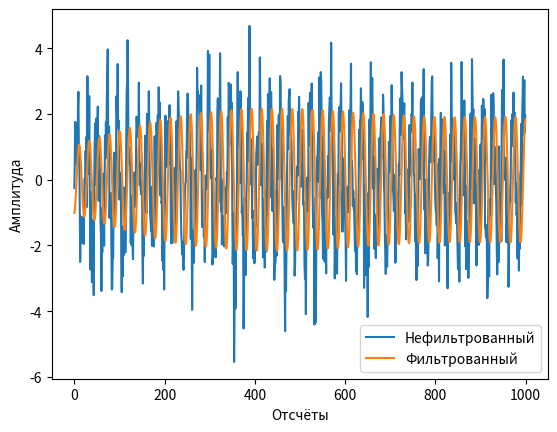
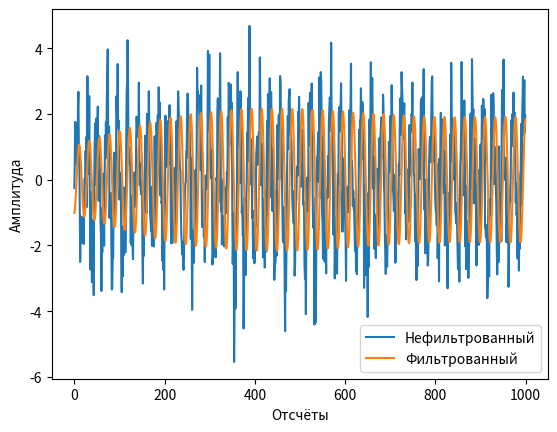

Reproduce these figures in Python, in order.
# Const
delta_T = 1/9000
N = 2000
q = 3


def recursive_transfer_function(z, fn=0, fv=1):
    """
    Генерирует теоритически заданный аналоговый прототип ПФ фильтра Баттерворта
    соответственно входным данным

    :z: оператор передаточной функции
    :fn: Нижняя граница частоты среза фильтра
    :fv: Верхняя граница частоты среза фильтра
    :returns: расчитанную передаточную функцию
    """
    import numpy as np

    fn = fn * 2 * np.pi
    fv = fv * 2 * np.pi

    # Вводим константы
    gamma = 1/np.tan((delta_T/2) * (fv - fn))
    zeta = np.cos((delta_T/2) * (fv + fn))/np.cos((delta_T/2) * (fv - fn))

    # Осуществляем замену переменной р из ФНЧ в ПФ
    changed_p = gamma * (((z**2) - 2 * zeta * z + 1)/((z**2) - 1))

    # Записываем передаточную функцию фильтра Баттерворта 2-ого порядка
    calculated_transfer_function = 1/((changed_p**2) + 1.41421 * changed_p + 1)

    return calculated_transfer_function


def generate_recursive_filter(z, fn=0, fv=1):
    """
    Генерирует рекурсивный фильтр с заданными параметрами и его коэффициенты

    :z: оператор передаточной функции
    :fn: Нижняя граница частоты среза фильтра 
    :fv: Верхняя граница частоты среза фильтра
    :returns: Теоритический фильтр по аналоговой передаточной функции
    :returns: Alpha коэффициенты фильтра
    :returns: Beta коэффициенты фильтра
    """
    import numpy as np

    # Преобразовываем частоты для правильной работы
    fn = fn * 2 * np.pi
    fv = fv * 2 * np.pi

    gamma = 1/np.tan((delta_T/2) * (fv - fn))
    zeta = np.cos((delta_T/2) * (fv + fn))/np.cos((delta_T/2) * (fv - fn))

    # переменные используемые по формуле
    filter_order = 2
    order_number = 1

    # Непосредственно генерируем фильтр
    alphas = []
    betas = []
    our_filter = 1
    a_constants = [1, -2 * np.cos(((2 * order_number + filter_order - 1)/(2 * filter_order)) * np.pi), 1]

    current_betta = [1, 0, -2, 0, 1]

    current_alpha = [gamma**2 * a_constants[0] + gamma * a_constants[1] + a_constants[2],
             -4 * gamma**2 * zeta * a_constants[0] - 2 * gamma * zeta * a_constants[1],
             4 * gamma**2 * zeta**2 * a_constants[0] + 2 * gamma**2 * a_constants[0] - 2 * a_constants[2],
             -4 * gamma**2 * zeta * a_constants[0] + 2 * gamma * zeta * a_constants[1],
             gamma**2 * a_constants[0] - gamma * a_constants[1] + a_constants[2]]

    our_filter = our_filter * ((current_betta[0] * z**4 + current_betta[1] * z**3 + current_betta[2] * z**2 + current_betta[3] * z + current_betta[4])/ \
        (current_alpha[0] * z**4 + current_alpha[1] * z**3 + current_alpha[2] * z**2 + current_alpha[3] * z + current_alpha[4]))
    alphas.append(np.array(current_alpha)/current_alpha[0])
    betas.append(np.array(current_betta)/current_alpha[0])

    return np.array(our_filter), np.array(alphas), np.array(betas)


def signal_generate(time, harmonics):
    """ 
    Генерирует сигнал с заданными параметрами

    :harmonics: гармоники сигнала в виде словаря {амплитуда:частота} для каждой гармоники
    :time: отсчёты по х-оси
    :returns: сигнал с заданными параметрами
    """
    from numpy import sin, pi, zeros

    generated_signal = zeros(len(time))

    for ind, harmonic in enumerate(harmonics):
        generated_signal += harmonic * sin(2 * pi * harmonics[harmonic] * time)

    return generated_signal 


def compare_signals(regular_signal, filtered_signal, plot_range, shift_point):
    """
    Строит график сигнала и его АЧХ. Как бы показывает разницу между сигналами на графике 

    :regular_signal: обычный сигнал
    :filter_signal: фильтрованный сигнал
    :shift_point: Точка сдвига фильтрованного сигнала. Нужна чтобы убрать задержку и было легче сравнить
    сигналы
    plot_range: отрезок на котором будет построен график
    """
    import matplotlib.pyplot as plt
    import numpy as np

    plt.figure()
    plt.plot(plot_range, regular_signal[plot_range], label='Нефильтрованный') 
    plt.plot(plot_range, filtered_signal[np.array(plot_range) + shift_point], label='Фильтрованный')
    plt.xlabel('Отсчёты')
    plt.ylabel('Амплитуда')
    plt.legend()


def signal_plot(input_signal):
    """
    Строит график сигнала и амплитудного спектра

    :input_signal: входной сигнал
    """
    import matplotlib.pyplot as plt
    import numpy as np

    # Вычисляем частоту сигнала
    k = np.arange(0, int(len(input_signal)/2), 1)
    frequency = k/(int(len(input_signal)) * delta_T)
    
    # Строим сигнал
    plt.figure()
    plt.xlabel('Отсчёты')
    plt.ylabel('Амплитуда')
    plt.plot(frequency, input_signal[:int(N/2)])


def signal_filtration_with_recursive_filter(signal_to_filter, A_coef, B_coef):
    """
    Фильтрация сигнала с помощью рекурсивного фильтра

    :signal_to_filter: сигнал, который нужно отфильтровать
    :A_coef: Alpha коэффициенты фильтра
    :B_coef: Beta коэффициенты фильтра
    :return: Фильтрованный сигнал
    """
    import numpy as np

    filtered_signal = []
    # Итерация по отсчётам сигнала
    for current_count in range(0, len(signal_to_filter)):
        filtered_signal.append(0)
        # Итариция по коэффициентам beta конкретного каскада
        for current_beta_coefficient in range(0, len(B_coef)):
            if current_count - current_beta_coefficient >= 0:
                filtered_signal[current_count] += B_coef[current_beta_coefficient] * \
                                       signal_to_filter[current_count - current_beta_coefficient]
        # Итерация по коэффициентам alpha конкретного каскада
        for current_alpha_coefficient in range(1, len(A_coef)):
            if current_count - current_alpha_coefficient >= 0:
                filtered_signal[current_count] -= A_coef[current_alpha_coefficient] * \
                                       filtered_signal[current_count - current_alpha_coefficient]

    return np.array(filtered_signal)

def main():
    import numpy as np
    import matplotlib.pyplot as plt

    # Задаём характерестики сигнала, который будем генерировать
    A1 = 3
    A2 = 2

    f1 = 200
    f2 = 400.33

    signal_discritisation = np.linspace(0, N-1, N) * delta_T

    # Генерируем сигналы
    lambd = 1
    signal_in_bandwith = signal_generate(signal_discritisation, {A2:f2})
    signal_out_of_bandwith = signal_generate(signal_discritisation, {A1:f1})
    gaussian_noise_signal = signal_in_bandwith + lambd * np.random.normal(0, 1, N)

    # Вычисляем частоту
    k = np.linspace(0, q, q)
    frequency = k/(q * delta_T)

    # Генереируем фильтр
    A_coef = np.array([1, -3.8261594180878564230852134642191231250762939453125, 5.64021677662502707306657612207345664501190185546875, 
-3.788568424693382841184075005003251135349273681640625, 
0.98044753188059352577710114928777329623699188232421875])
    B_coef = np.array([0.0000482615212977725109556002835997645661336719058454036712646484375, 0, -0.000096523042595545021911200567199529132267343811690807342529296875,0, 0.0000482615212977725109556002835997645661336719058454036712646484375])
    
    xk = 0
    xk_1 = 0
    xk_2 = 0
    xk_3 = 0
    xk_4 = 0

    yk = 0
    yk_1 = 0
    yk_2 = 0
    yk_3 = 0
    yk_4 = 0

    filtered_gaussian_noise_signal = []
    for number in range(0, len(gaussian_noise_signal)):            
        xk_4 = xk_3
        xk_3 = xk_2
        xk_2 = xk_1
        xk_1 = xk

        xk = gaussian_noise_signal[number]

        yk_4 = yk_3
        yk_3 = yk_2
        yk_2 = yk_1
        yk_1 = yk
        yk = B_coef[0] * xk + B_coef[2] * xk_2 + B_coef[4] * xk_4 - A_coef[1] * yk_1 - A_coef[2] * yk_2 - A_coef[3] * yk_3 - A_coef[4] * yk_4
        filtered_gaussian_noise_signal.append(yk)
    filtered_gaussian_noise_signal = np.array(filtered_gaussian_noise_signal)


    # Выставляем точку смещения фильтрованного сигнала и длинну выборки, которая будет выводиться
    shift_point = 220
    range_start = 0
    range_stop = 1000
    plot_range = range(range_start, range_stop)

    # # Фильтруем сигнал без помех и строим графики
    # filtered_usuall_signal = signal_filtration_with_recursive_filter(signal_in_bandwith, A, B)
    # compare_signals(signal_in_bandwith, filtered_usuall_signal, plot_range, shift_point)

    # # Фильтруем сигнал с гармонической помехой и строим графики
    # filtered_harmonic_noise_signal = signal_filtration_with_recursive_filter(signal_out_of_bandwith, A, B)
    # compare_signals(signal_out_of_bandwith, filtered_harmonic_noise_signal, plot_range, shift_point)

    # Фильтруем сигнал с гауссовским шумом и строим графики
    #filtered_gaussian_noise_signal = signal_filtration_with_recursive_filter(gaussian_noise_signal, A, B)
    compare_signals(gaussian_noise_signal, filtered_gaussian_noise_signal, plot_range, shift_point)

    filtered_gaussian_noise_signal = signal_filtration_with_recursive_filter(gaussian_noise_signal, A_coef, B_coef)
    compare_signals(gaussian_noise_signal, filtered_gaussian_noise_signal, plot_range, shift_point)

    plt.show()


if __name__ == "__main__":
    main()
